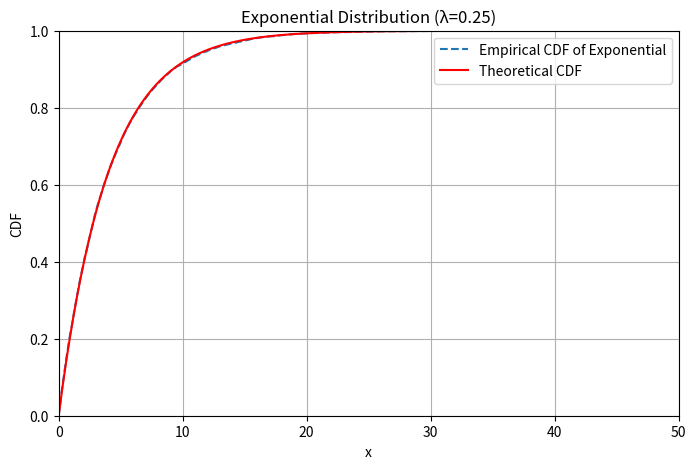
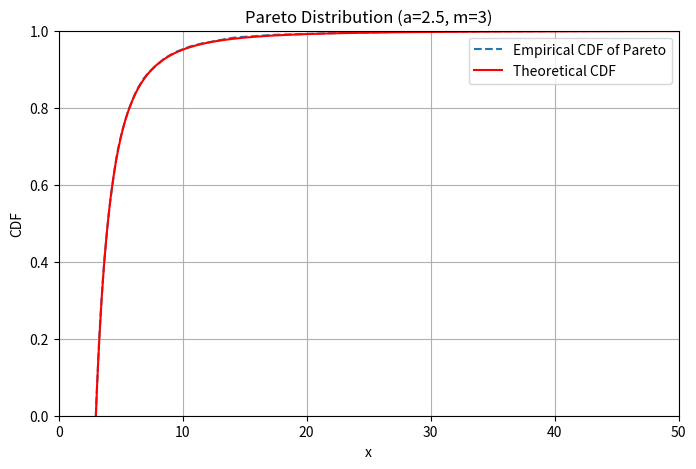
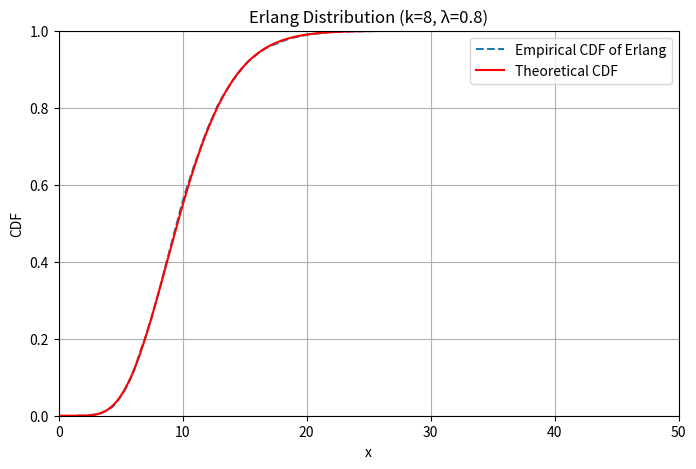
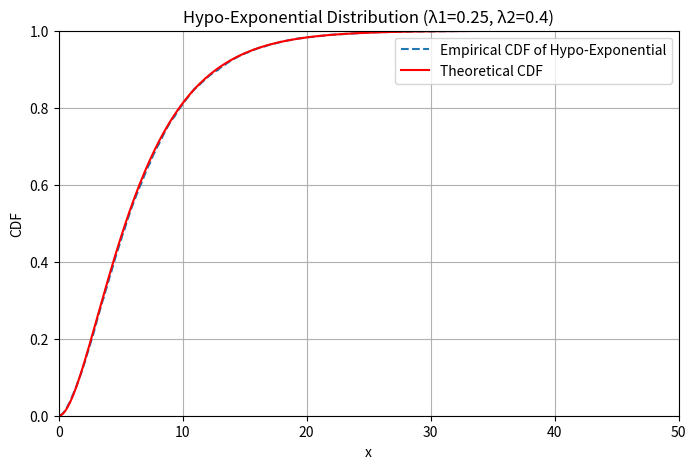
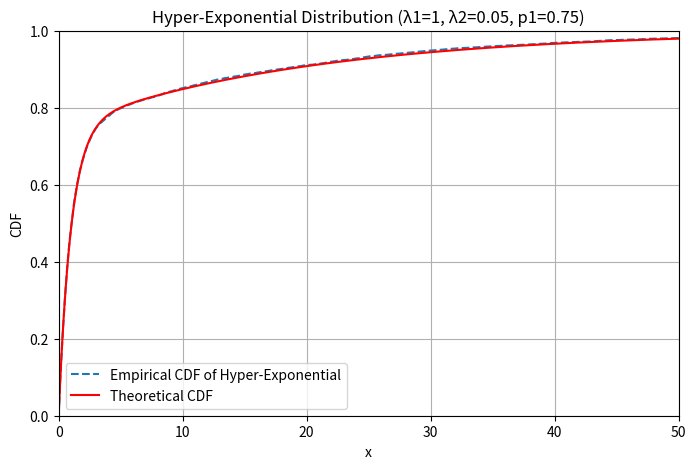

Reproduce these figures in Python, in order.
import numpy as np
import matplotlib.pyplot as plt
import random
import math
from scipy.stats import expon, pareto, gamma

# Function to generate samples and plot for each distribution
def generate_and_plot_distributions(n=10000):
    # 1. Generate samples from an Exponential distribution with rate λ = 0.25
    lambda_exp = 0.25
    exp_samples = [-math.log(random.random()) / lambda_exp for _ in range(n)]
    x_exp = np.linspace(0, 50, 500)
    exp_cdf = expon.cdf(x_exp, scale=1/lambda_exp)
    
    # Plot Exponential distribution
    plot_cdf(exp_samples, x_exp, exp_cdf, 'Exponential Distribution (λ=0.25)', 'Exponential')

    # 2. Generate samples from a Pareto distribution with a = 2.5, m = 3
    a_pareto = 2.5
    m_pareto = 3
    pareto_samples = [m_pareto * (random.random() ** (-1/a_pareto)) for _ in range(n)]
    x_pareto = np.linspace(m_pareto, 50, 500)
    pareto_cdf = pareto.cdf(x_pareto, b=a_pareto, scale=m_pareto)

    # Plot Pareto distribution
    plot_cdf(pareto_samples, x_pareto, pareto_cdf, 'Pareto Distribution (a=2.5, m=3)', 'Pareto')

    # 3. Generate samples from an Erlang distribution with k=8, λ=0.8
    k_erlang = 8
    lambda_erlang = 0.8
    erlang_samples = [sum(-math.log(random.random()) / lambda_erlang for _ in range(k_erlang)) for _ in range(n)]
    x_erlang = np.linspace(0, 50, 500)
    erlang_cdf = gamma.cdf(x_erlang, a=k_erlang, scale=1/lambda_erlang)
    
    # Plot Erlang distribution
    plot_cdf(erlang_samples, x_erlang, erlang_cdf, 'Erlang Distribution (k=8, λ=0.8)', 'Erlang')

    # 4. Generate samples from a Hypo-exponential distribution with rates λ1=0.25, λ2=0.4
    lambda1_hypo = 0.25
    lambda2_hypo = 0.4
    hypoexp_samples = [(-math.log(random.random()) / lambda1_hypo) + (-math.log(random.random()) / lambda2_hypo) for _ in range(n)]
    x_hypoexp = np.linspace(0, 50, 500)
    hypoexp_cdf = 1 - (lambda2_hypo * np.exp(-lambda1_hypo * x_hypoexp) - lambda1_hypo * np.exp(-lambda2_hypo * x_hypoexp)) / (lambda2_hypo - lambda1_hypo)
    
    # Plot Hypo-exponential distribution
    plot_cdf(hypoexp_samples, x_hypoexp, hypoexp_cdf, 'Hypo-Exponential Distribution (λ1=0.25, λ2=0.4)', 'Hypo-Exponential')

    # 5. Generate samples from a Hyper-exponential distribution with rates λ1=1, λ2=0.05, p1=0.75
    lambda1_hyper = 1
    lambda2_hyper = 0.05
    p1_hyper = 0.75
    hyperexp_samples = []
    for _ in range(n):
        if random.random() < p1_hyper:
            hyperexp_samples.append(-math.log(random.random()) / lambda1_hyper)
        else:
            hyperexp_samples.append(-math.log(random.random()) / lambda2_hyper)

    x_hyperexp = np.linspace(0, 50, 500)
    hyperexp_cdf = p1_hyper * expon.cdf(x_hyperexp, scale=1/lambda1_hyper) + (1 - p1_hyper) * expon.cdf(x_hyperexp, scale=1/lambda2_hyper)
    
    # Plot Hyper-exponential distribution
    plot_cdf(hyperexp_samples, x_hyperexp, hyperexp_cdf, 'Hyper-Exponential Distribution (λ1=1, λ2=0.05, p1=0.75)', 'Hyper-Exponential')

# Function to plot the empirical CDF and theoretical CDF
def plot_cdf(samples, x_values, theoretical_cdf, title, label):
    # Calculate empirical CDF
    sorted_samples = np.sort(samples)
    empirical_cdf = np.arange(1, len(sorted_samples) + 1) / len(sorted_samples)
    
    # Plot the empirical CDF and theoretical CDF
    plt.figure(figsize=(8, 5))
    plt.plot(sorted_samples, empirical_cdf, label=f'Empirical CDF of {label}', linestyle='--')
    plt.plot(x_values, theoretical_cdf, label='Theoretical CDF', color='red')
    plt.title(title)
    plt.xlabel('x')
    plt.ylabel('CDF')
    plt.legend(loc='best')
    plt.grid(True)
    plt.xlim([0, 50])
    plt.ylim([0, 1])
    plt.show()

# Run the function to generate and plot distributions
generate_and_plot_distributions(n=10000)
